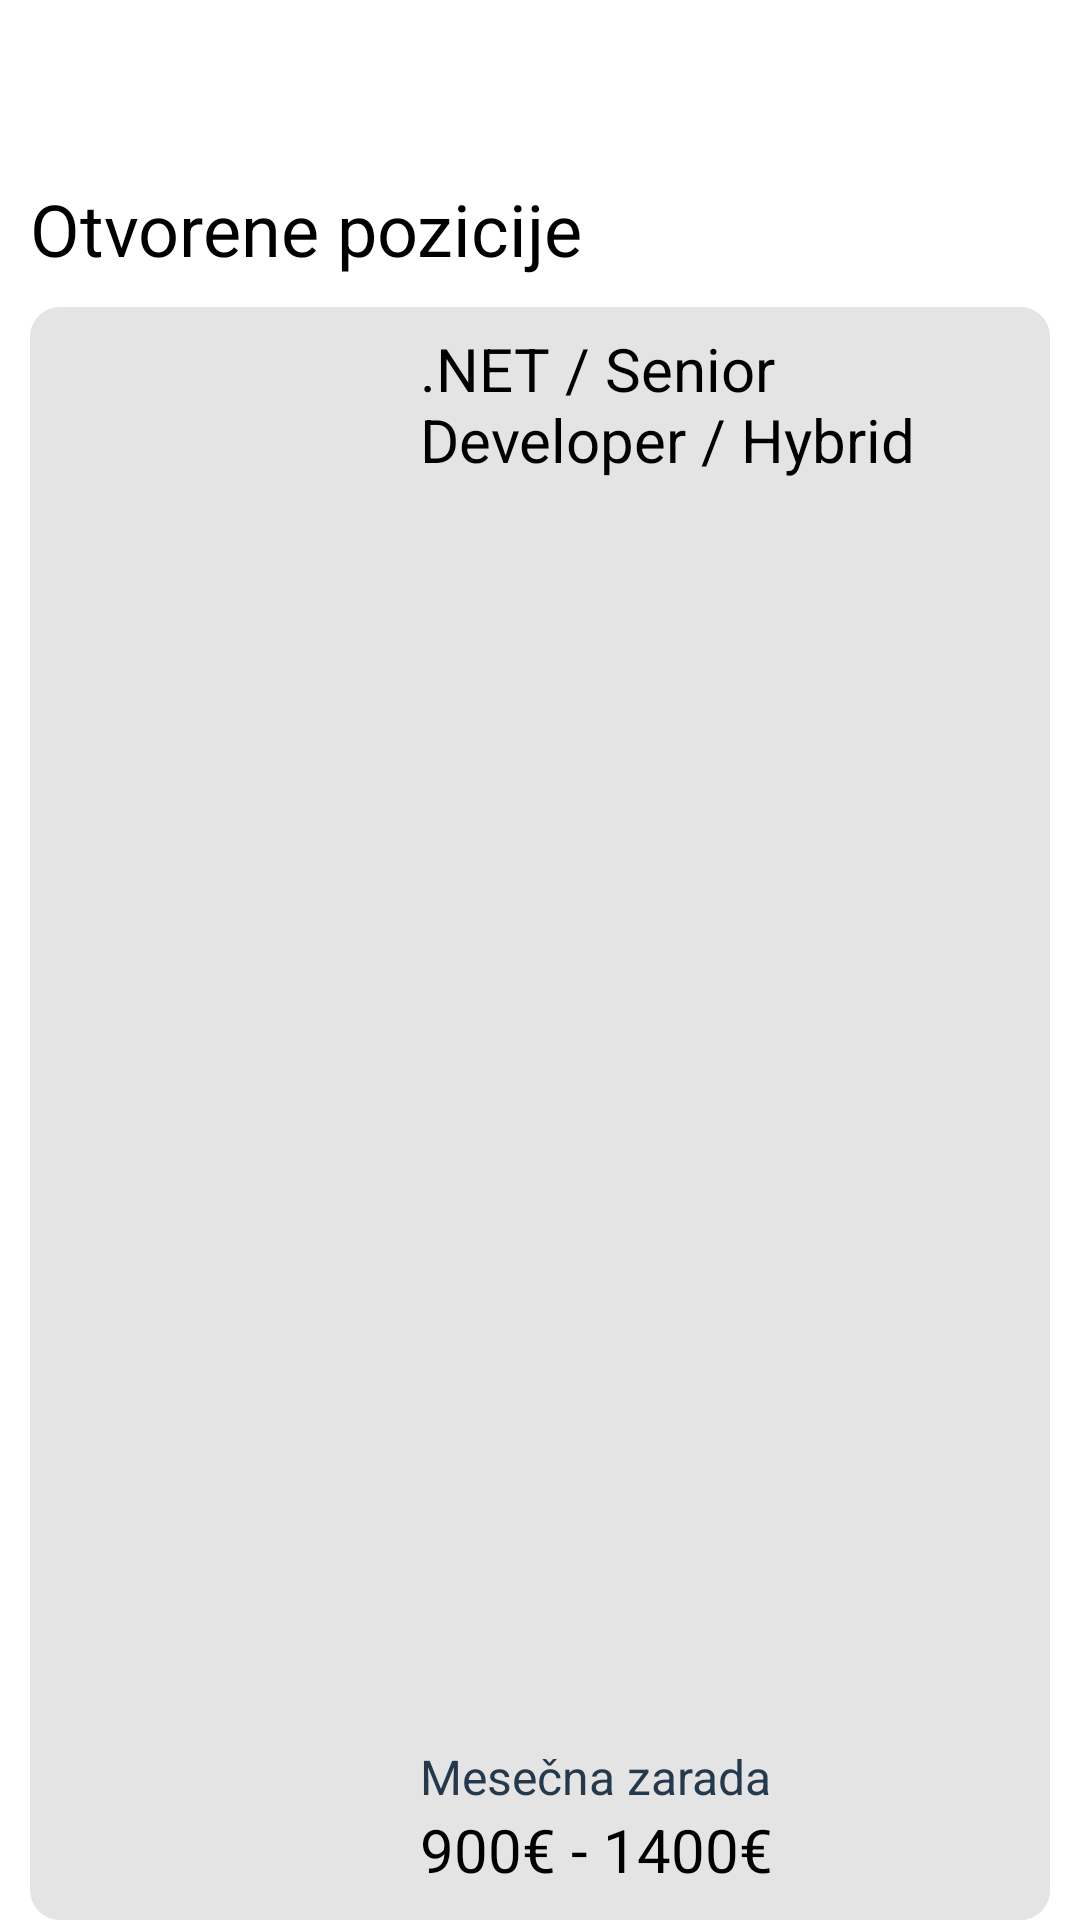

Produce the Android XML layout that renders to this screen, including the resource entries it uses.
<!-- AndroidManifest.xml: application theme Theme.MyApplication -->
<!-- res/layout/fragment_first_backup.xml -->
<?xml version="1.0" encoding="utf-8"?>
<LinearLayout xmlns:android="http://schemas.android.com/apk/res/android"
    android:layout_width="match_parent"
    android:layout_height="wrap_content"
    android:layout_margin="16dp"
    android:orientation="vertical"
    android:paddingLeft="10dp"
    android:paddingTop="50dp"
    android:paddingRight="10dp">

    <TextView
        android:id="@+id/textView1"
        android:layout_width="wrap_content"
        android:layout_height="wrap_content"
        android:layout_marginTop="10dp"
        android:layout_marginBottom="10dp"
        android:text="Otvorene pozicije"
        android:textColor="@color/black"
        android:textSize="24sp" />

    <LinearLayout
        android:id="@+id/cardLayout"
        android:layout_width="match_parent"
        android:layout_height="149dp"
        android:layout_weight="1"
        android:background="@drawable/rounded"
        android:gravity="center_vertical"
        android:orientation="horizontal"
        android:padding="0dp">


        <ImageView
            android:id="@+id/imageView"
            android:layout_width="20dp"
            android:layout_height="match_parent"
            android:layout_weight="3"
            android:cropToPadding="false"
            android:padding="0dp"
            android:scaleType="centerCrop" />

        <LinearLayout
            android:layout_width="0dp"
            android:layout_height="match_parent"
            android:layout_weight="7"
            android:background="@drawable/rounded"
            android:orientation="vertical"
            android:paddingStart="14dp"
            android:paddingTop="7dp"
            android:paddingRight="10dp"
            android:paddingBottom="10dp">

            <TextView
                android:id="@+id/title1"
                android:layout_width="match_parent"
                android:layout_height="wrap_content"
                android:layout_weight="1"
                android:text=".NET / Senior Developer / Hybrid"
                android:textColor="@color/black"
                android:textSize="20sp" />

            <TextView
                android:id="@+id/incomeLabel"
                android:layout_width="match_parent"
                android:layout_height="wrap_content"
                android:layout_gravity="bottom"
                android:text="Mesečna zarada"
                android:textColor="@color/colorPrimary"
                android:textSize="16sp" />

            <TextView
                android:id="@+id/title2"
                android:layout_width="match_parent"
                android:layout_height="wrap_content"
                android:layout_gravity="bottom"
                android:text="900€ - 1400€"
                android:textColor="@color/black"
                android:textSize="20sp" />
        </LinearLayout>

    </LinearLayout>
</LinearLayout>
<!-- resources referenced by this layout -->
<resources>
  <color name="black">#FF000000</color>
  <color name="colorPrimary">#25394C</color>
  <!-- drawable rounded (drawable) -->
  <shape xmlns:android="http://schemas.android.com/apk/res/android">
      <solid android:color="@color/cardBackground" />
      <corners android:radius="10dp" />
  </shape>
  <style name="Theme.MyApplication" parent="Theme.MaterialComponents.Light.NoActionBar">
          <item name="android:windowBackground">@android:color/white</item>
      </style>
  <color name="cardBackground"> #E4E4E4</color>
</resources>
